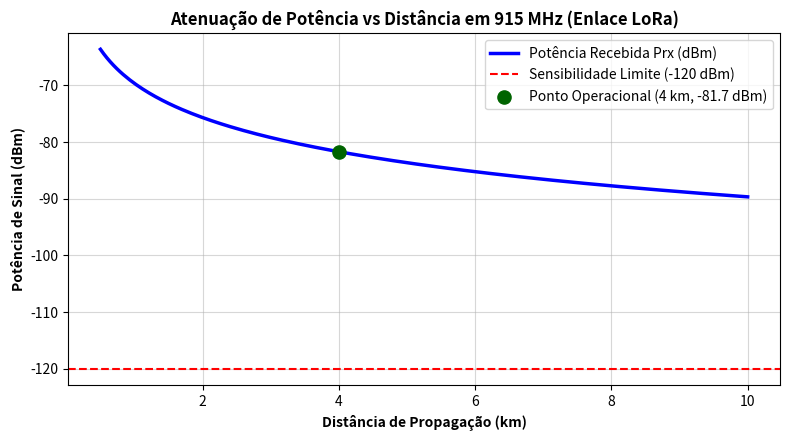

Reproduce this figure in Python.
import numpy as np

d = 4.0      # km
f = 915.0    # MHz
P_tx = 14.0  # dBm
G_tx = 2.0   # dBi
G_rx = 6.0   # dBi
S_rx = -120.0 # dBm

fspl = 20 * np.log10(d) + 20 * np.log10(f) + 32.44
p_rx = P_tx + G_tx + G_rx - fspl
margem = p_rx - S_rx

print(f'Perda no Espaço Livre (FSPL): {fspl:.2f} dB')
print(f'Potência Recebida (P_rx):      {p_rx:.2f} dBm')
print(f'Sensibilidade Receptor:        {S_rx:.2f} dBm')
print(f'Margem de Desvanecimento:      {margem:.2f} dB (Viável: {margem > 20})')



import matplotlib.pyplot as plt
import numpy as np

distancias = np.linspace(0.5, 10.0, 200)
perdas = 20 * np.log10(distancias) + 20 * np.log10(915) + 32.44
pot_rec = 14 + 2 + 6 - perdas

fig, ax = plt.subplots(figsize=(8, 4.5))
ax.plot(distancias, pot_rec, 'b-', lw=2.5, label='Potência Recebida Prx (dBm)')
ax.axhline(-120, color='r', linestyle='--', label='Sensibilidade Limite (-120 dBm)')
ax.scatter([4.0], [-81.71], color='darkgreen', s=90, zorder=5, label='Ponto Operacional (4 km, -81.7 dBm)')

ax.set_xlabel('Distância de Propagação (km)', fontweight='bold')
ax.set_ylabel('Potência de Sinal (dBm)', fontweight='bold')
ax.set_title('Atenuação de Potência vs Distância em 915 MHz (Enlace LoRa)', fontweight='bold')
ax.legend(loc='upper right')
ax.grid(True, alpha=0.5)
plt.tight_layout()
plt.show()
